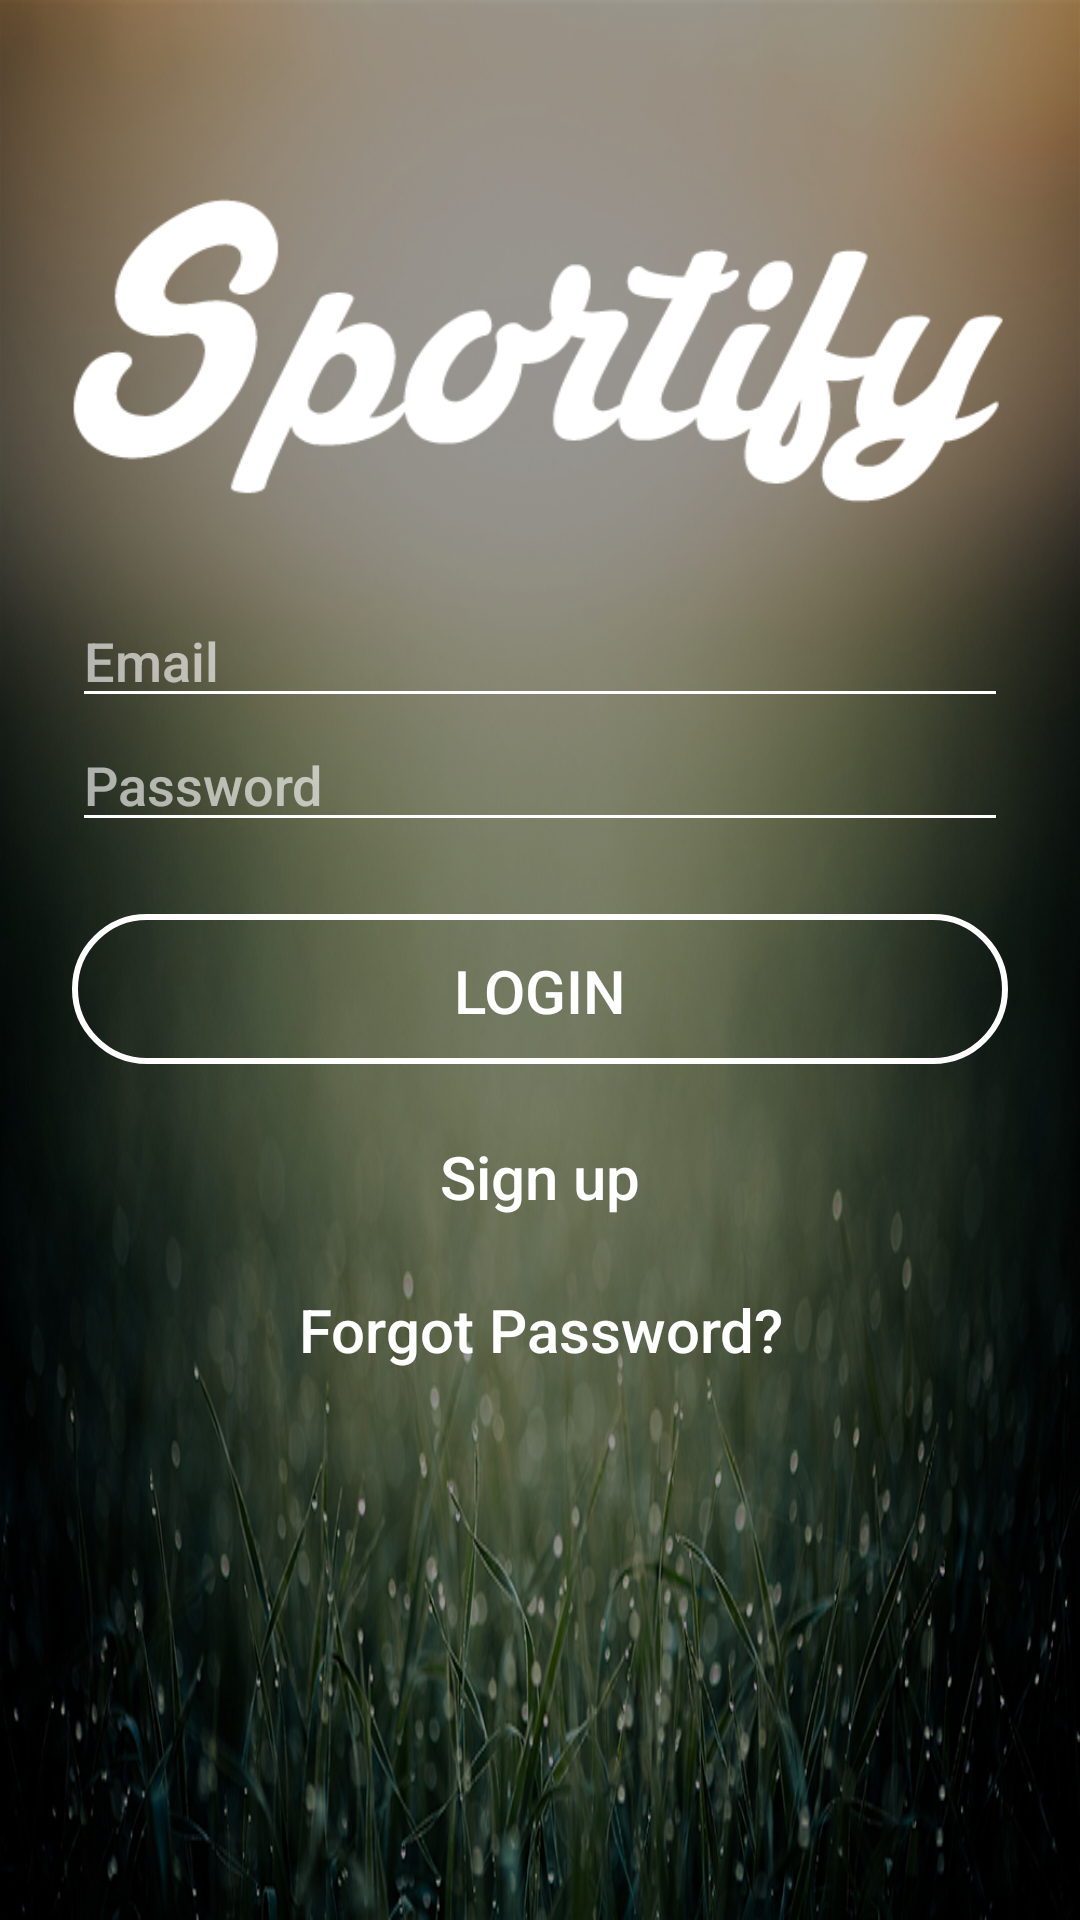

Android layout source for this screen:
<!-- AndroidManifest.xml: activity theme AppTheme.NoActionBar -->
<!-- res/layout/activity_login.xml -->
<?xml version="1.0" encoding="utf-8"?>
<LinearLayout
    xmlns:android="http://schemas.android.com/apk/res/android"
    android:fitsSystemWindows="true"
    android:orientation="vertical"
    android:layout_width="match_parent"
    android:layout_height="wrap_content"
    android:paddingTop="56dp"
    android:paddingLeft="24dp"
    android:paddingRight="24dp"
    android:background="@drawable/minimal_grass_dark"
    android:weightSum="1">

        
        <ImageView
            android:layout_width="match_parent"
            android:layout_height="118dp"
            android:layout_marginBottom="24dp"
            android:layout_gravity="center_horizontal"
            android:src="@drawable/sportify_logo" />

        

        <EditText android:id="@+id/input_email"
            android:layout_width="match_parent"
            android:layout_height="wrap_content"
            android:inputType="textEmailAddress"
            android:fontFamily="sans-serif-medium"
            android:drawableLeft="@drawable/email_grey_24x24"
            android:drawablePadding="8sp"
            android:hint="Email"
            android:textColorHint="@color/hintColor"
            android:textColor="@color/textColorLogin"/>


        
        <EditText android:id="@+id/input_password"
            android:layout_width="match_parent"
            android:layout_height="wrap_content"
            android:inputType="textPassword"
            android:fontFamily="sans-serif-medium"
            android:drawableLeft="@drawable/lock_grey_24x24"
            android:drawablePadding="8sp"
            android:hint="Password"
            android:textColorHint="@color/hintColor"
            android:textColor="@color/textColorLogin"/>

        <Button
            android:id="@+id/btn_login"
            android:layout_width="fill_parent"
            android:layout_height="50dp"
            android:layout_marginTop="24dp"
            android:layout_marginBottom="24dp"
            android:fontFamily="sans-serif-medium"
            android:padding="12dp"
            android:text="LOGIN"
            android:background="@drawable/buttonshape"
            android:textColor="#FFFFFF"
            android:textSize="20sp"/>
            
            
            

        <TextView android:id="@+id/link_signup"
            android:layout_width="fill_parent"
            android:layout_height="wrap_content"
            android:layout_marginBottom="24dp"
            android:fontFamily="sans-serif-medium"
            android:text="Sign up"
            android:gravity="center"
            android:textSize="20sp"
            android:textColor="@color/textColorLogin" />

        <TextView
            android:id="@+id/link_forgot_pwd"
            android:layout_width="fill_parent"
            android:layout_height="wrap_content"
            android:layout_marginBottom="24dp"
            android:fontFamily="sans-serif-medium"
            android:text="@string/forgot_pwd"
            android:gravity="center"
            android:textSize="20sp"
            android:textColor="@color/textColorLogin" />
</LinearLayout>
<!-- resources referenced by this layout -->
<resources>
  <color name="hintColor">#a0FFFFFF</color>
  <color name="textColorLogin">#FFFFFF</color>
  <!-- drawable buttonshape (drawable) -->
  <?xml version="1.0" encoding="utf-8"?>
  <shape xmlns:android="http://schemas.android.com/apk/res/android" android:shape="rectangle" >
      <corners
          android:radius="40dp"
          />
      <solid
          android:color="#00FFFFFF"
          />
      <padding
          android:left="0dp"
          android:top="0dp"
          android:right="0dp"
          android:bottom="0dp"
          />
      <size
          android:width="180dp"
          android:height="20dp"
          />
      <stroke
          android:width="2dp"
          android:color="#FFFFFF"
          />
  </shape>
  <!-- drawable minimal_grass_dark: png bitmap (drawable, 658096 bytes) -->
  <!-- drawable sportify_logo: png bitmap (drawable, 8931 bytes) -->
  <string name="forgot_pwd">Forgot Password?</string>
  <style name="AppTheme.NoActionBar" parent="Theme.AppCompat.Light.NoActionBar">
          <item name="colorPrimary">@color/colorPrimary</item>
          <item name="colorPrimaryDark">@color/colorPrimaryDark</item>
          <item name="colorAccent">@color/colorPrimaryText</item>
          <item name="colorControlNormal">@color/white</item>
          <item name="colorControlActivated">@color/white</item>
          <item name="colorControlHighlight">@color/white</item>
      </style>
  <color name="colorPrimary">#009688</color>
  <color name="colorPrimaryDark">#00796b</color>
  <color name="colorPrimaryText">#212121</color>
  <color name="white">#FFFFFF</color>
</resources>
